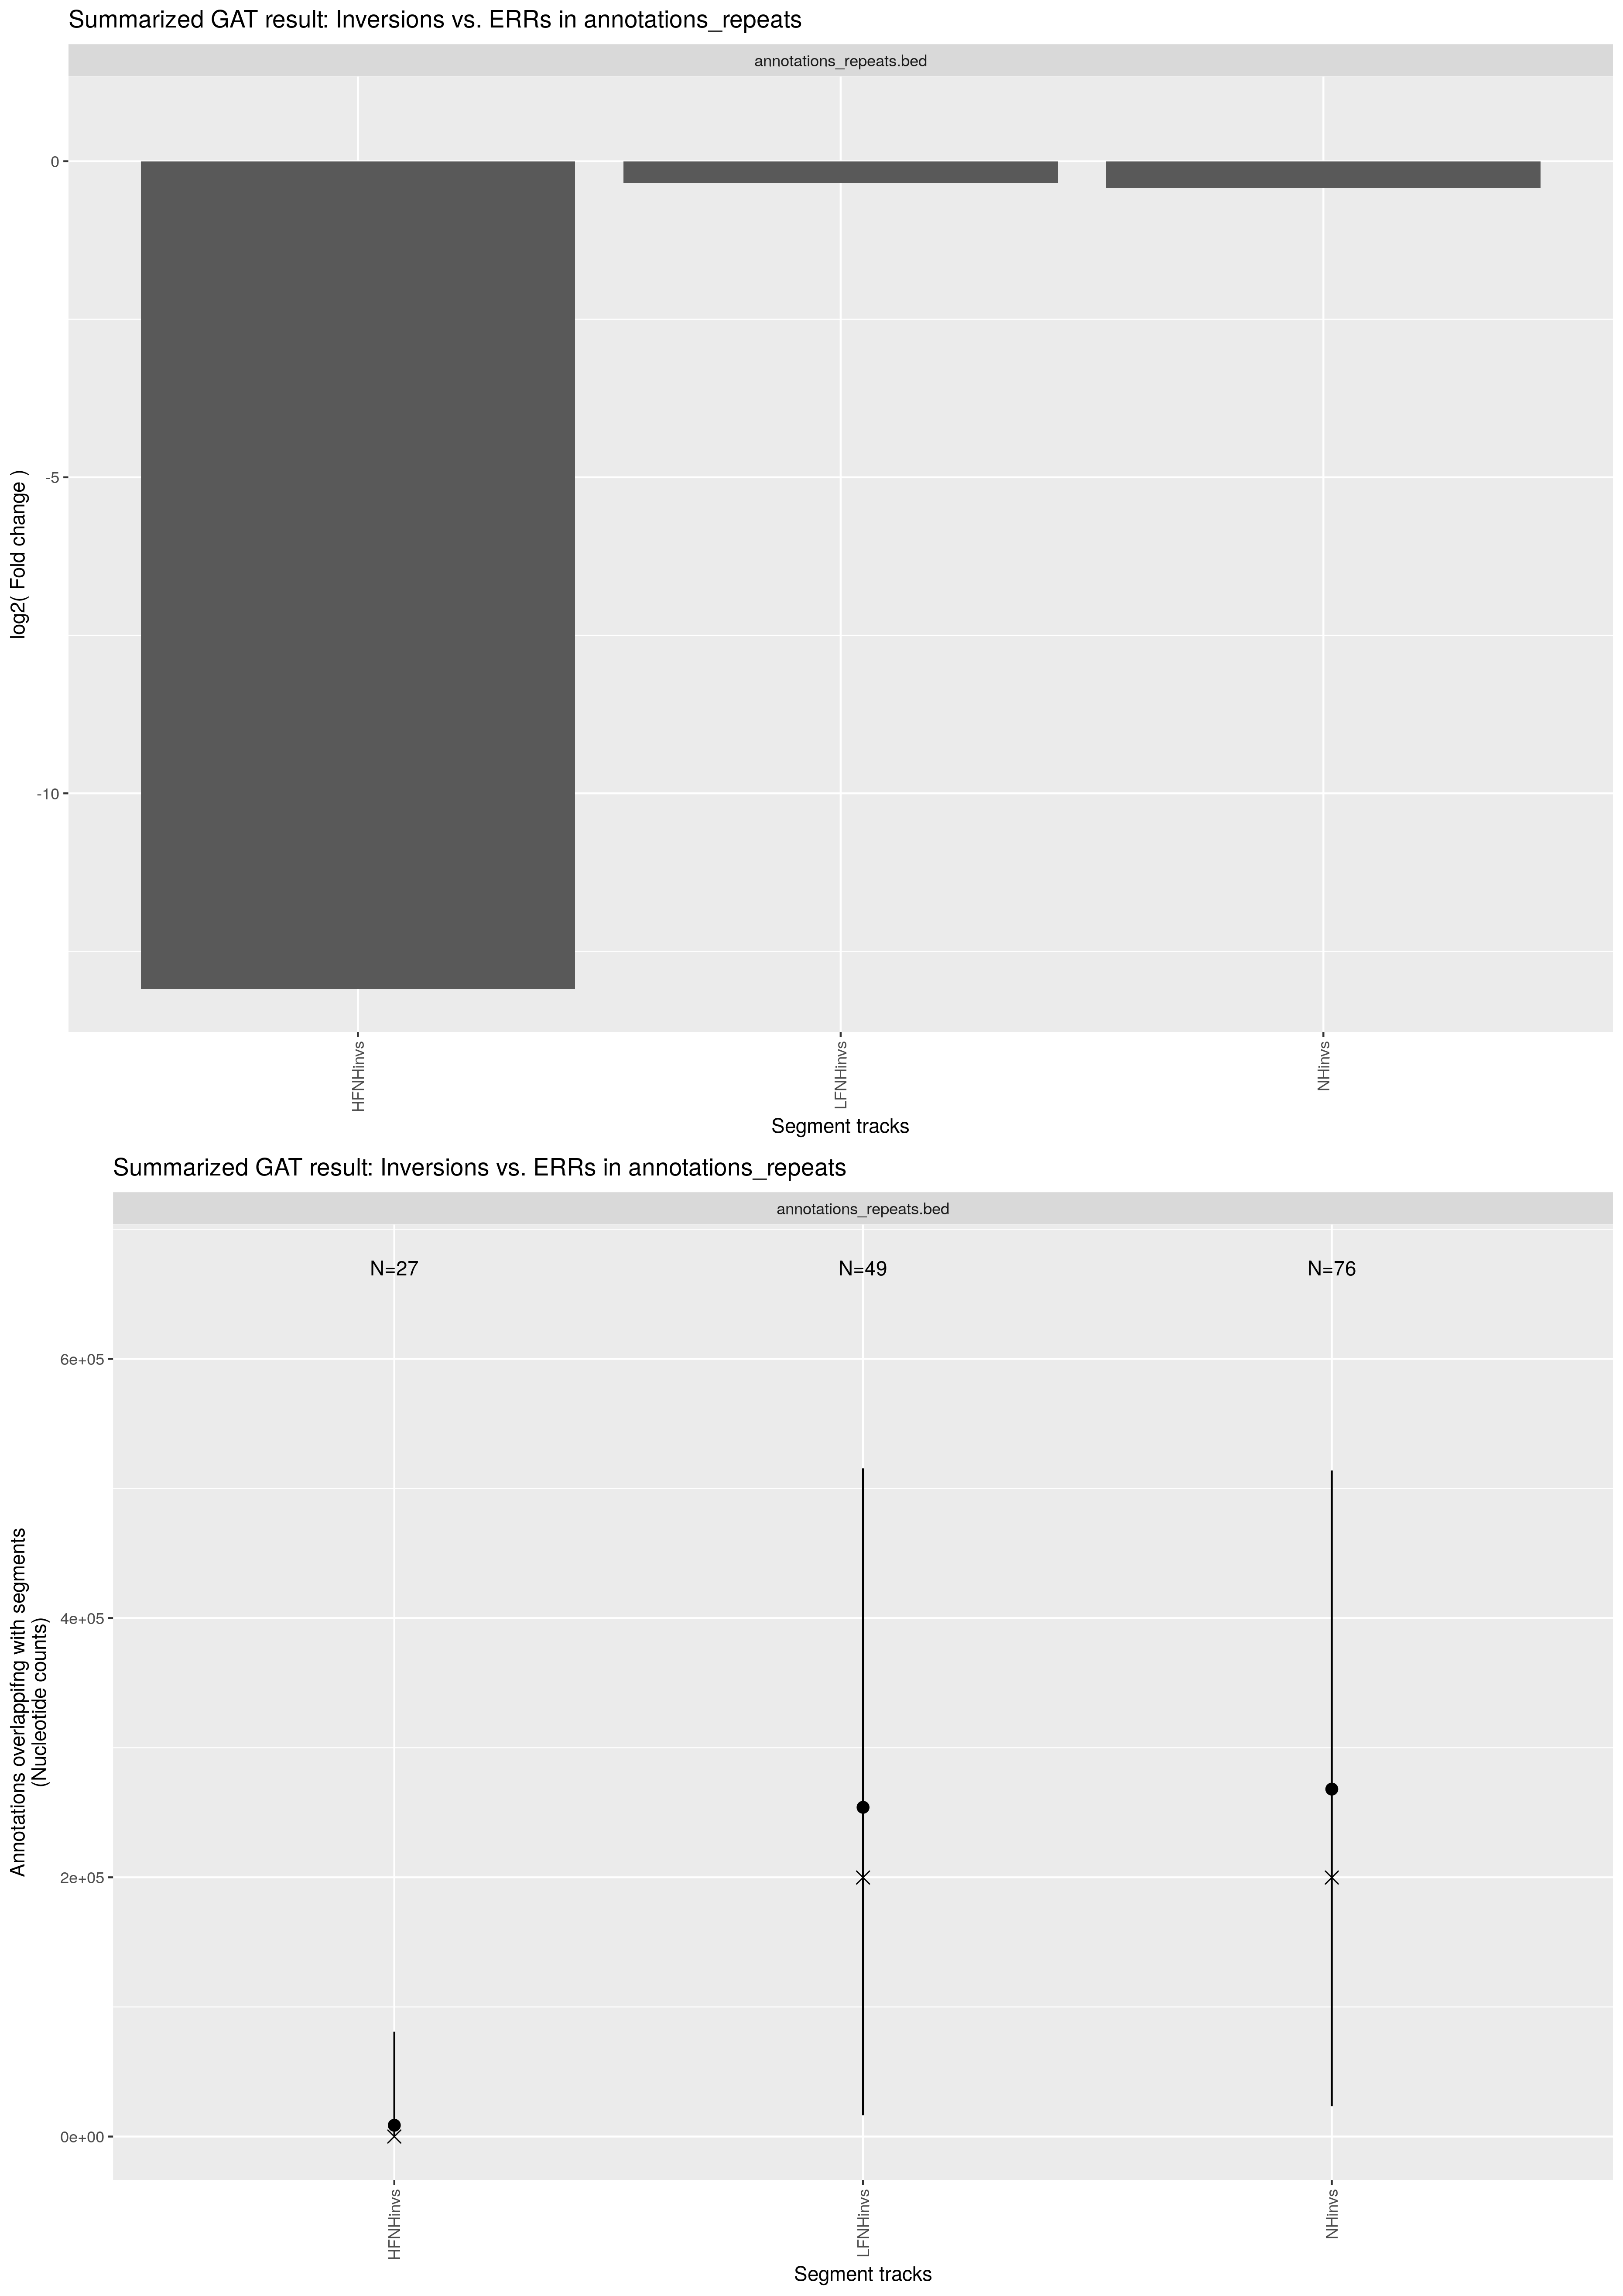

Values plotted in this chart, from the file beside it:
track	annotation	observed	expected	CI95low	CI95high	stddev	fold	l2fold	pvalue	qvalue	track_nsegments	track_size	track_density	annotation_nsegments	annotation_size	annotation_density	overlap_nsegments	overlap_size	overlap_density	percent_overlap_nsegments_track	percent_overlap_size_track	percent_overlap_nsegments_annotation	percent_overlap_size_annotation
HFNHinvs	annotations_repeats.bed	0	8708	0.0000	80886	21994	0.0001	-13.09	1.9900e-01	1.9900e-01	27	181549	6.7788e-03	7024	118088047	4.4092e+00	0	0	0.0000e+00	0.0000	0.0000	0.0000	0.0000
LFNHinvs	annotations_repeats.bed	199824	254005	16369	515499	167947	0.7867	-0.3461	4.2300e-01	4.2300e-01	49	1151662	4.3001e-02	7024	118088047	4.4092e+00	15	199824	7.4611e-03	30.61	17.35	0.2136	0.1692
NHinvs	annotations_repeats.bed	199824	268051	23375	513861	165508	0.7455	-0.4238	4.0200e-01	4.0200e-01	76	1333211	4.9780e-02	7024	118088047	4.4092e+00	15	199824	7.4611e-03	19.74	14.99	0.2136	0.1692
